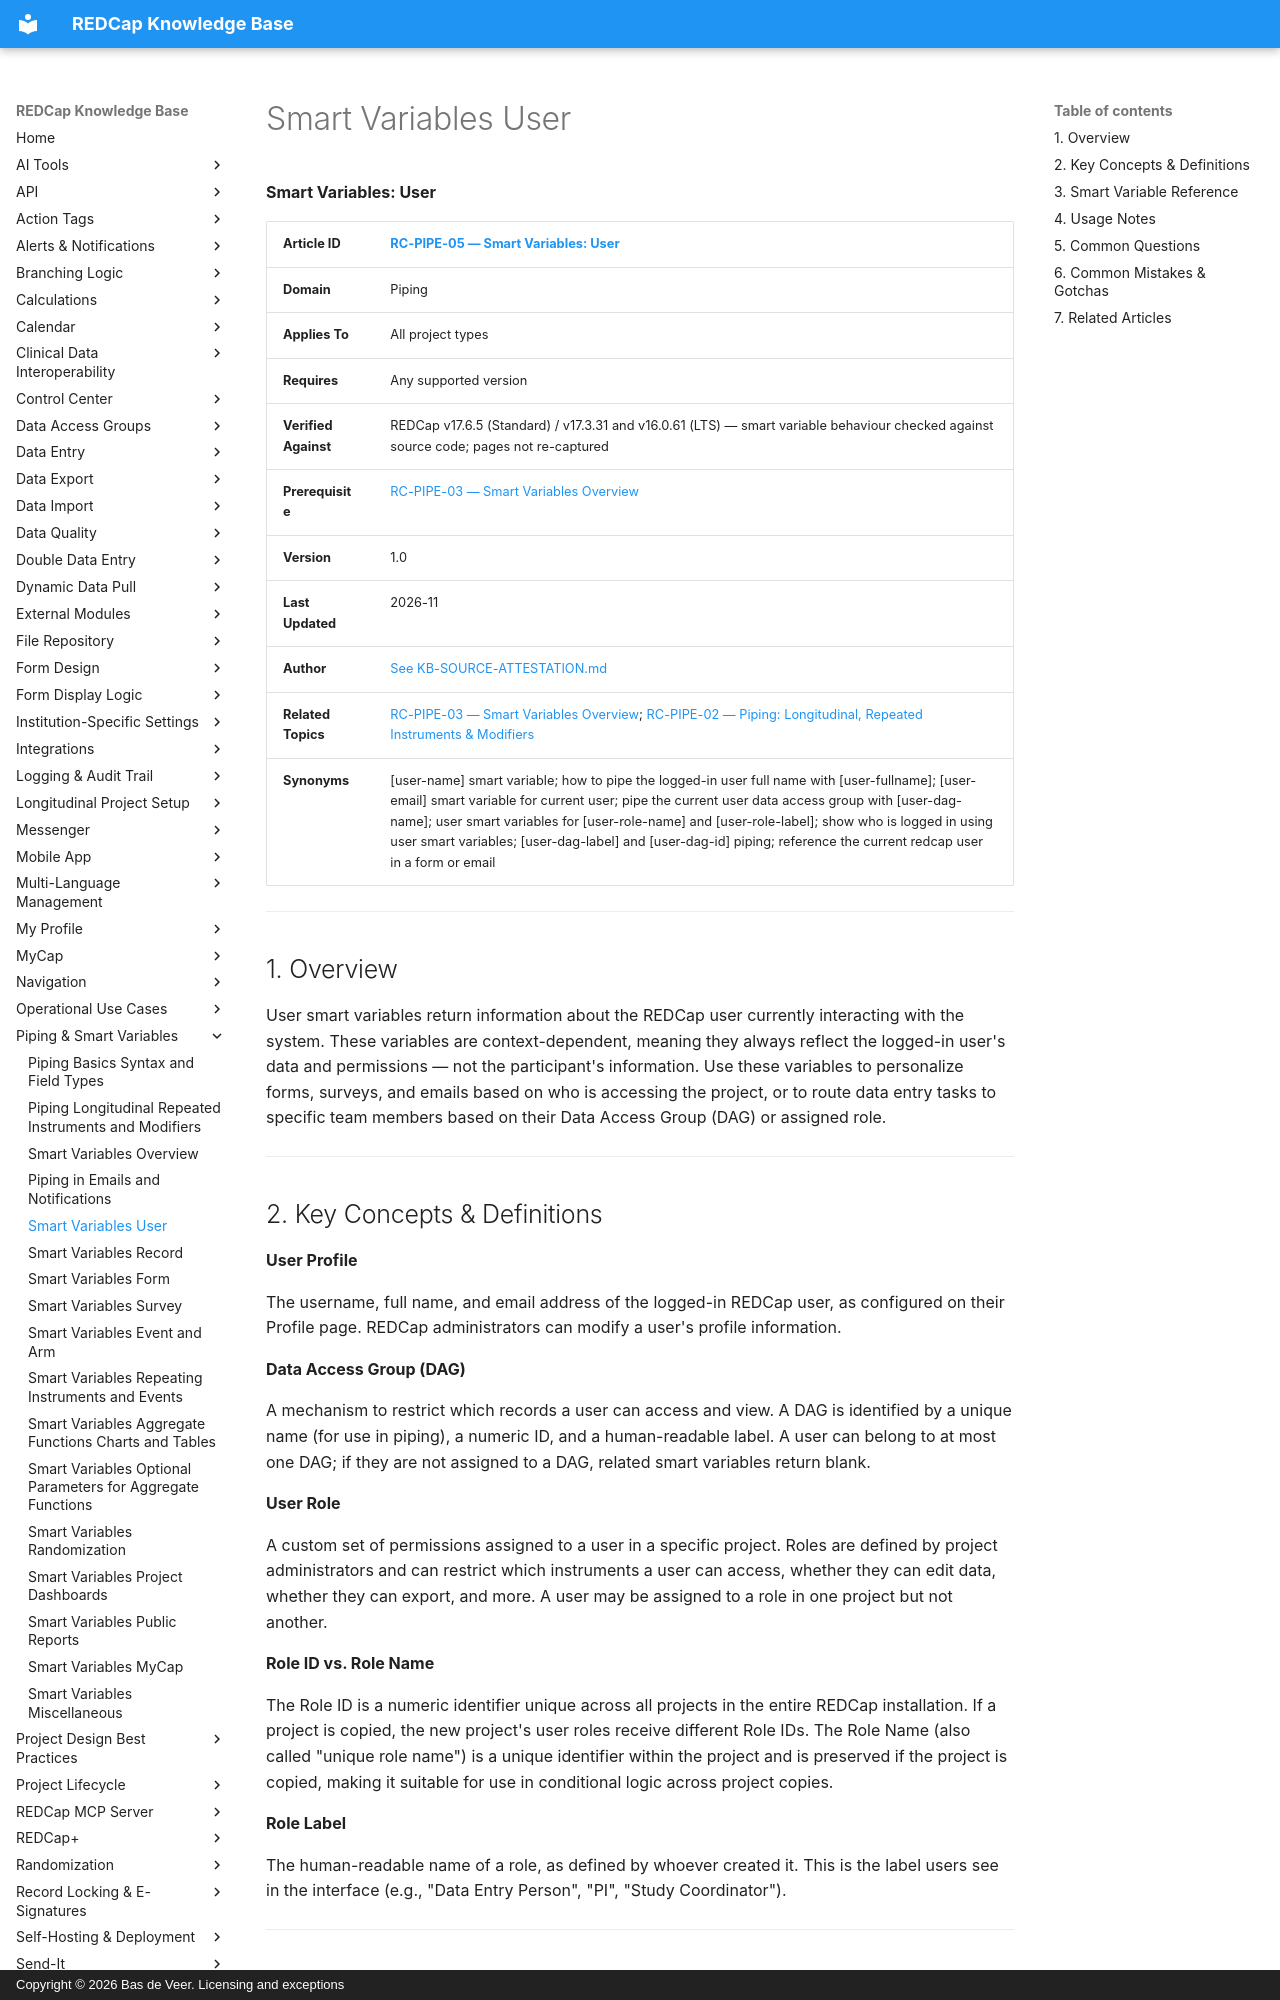

repository: bdeveer/REDCap_KB_RAG · page: RC-PIPE-05_Smart-Variables-User/index.html · generator: mkdocs · copyright: Copyright © 2026 Bas de Veer. Licensing and exceptions



**Smart Variables: User**

| **Article ID** | [RC-PIPE-05 — Smart Variables: User](RC-PIPE-05_Smart-Variables-User.md) |
|---|---|
| **Domain** | Piping |
| **Applies To** | All project types |
| **Requires** | Any supported version |
| **Verified Against** | REDCap v17.6.5 (Standard) / v17.3.31 and v16.0.61 (LTS) — smart variable behaviour checked against source code; pages not re-captured |
| **Prerequisite** | [RC-PIPE-03 — Smart Variables Overview](RC-PIPE-03_Smart-Variables-Overview.md) |
| **Version** | 1.0 |
| **Last Updated** | 2026-11 |
| **Author** | [See KB-SOURCE-ATTESTATION.md](KB-SOURCE-ATTESTATION.md) |
| **Related Topics** | [RC-PIPE-03 — Smart Variables Overview](RC-PIPE-03_Smart-Variables-Overview.md); [RC-PIPE-02 — Piping: Longitudinal, Repeated Instruments & Modifiers](RC-PIPE-02_Piping-Longitudinal-Repeated-Instruments-and-Modifiers.md)|
| **Synonyms** | [user-name] smart variable; how to pipe the logged-in user full name with [user-fullname]; [user-email] smart variable for current user; pipe the current user data access group with [user-dag-name]; user smart variables for [user-role-name] and [user-role-label]; show who is logged in using user smart variables; [user-dag-label] and [user-dag-id] piping; reference the current redcap user in a form or email |

---

## 1. Overview

User smart variables return information about the REDCap user currently interacting with the system. These variables are context-dependent, meaning they always reflect the logged-in user's data and permissions — not the participant's information. Use these variables to personalize forms, surveys, and emails based on who is accessing the project, or to route data entry tasks to specific team members based on their Data Access Group (DAG) or assigned role.

---

## 2. Key Concepts & Definitions

**User Profile**

The username, full name, and email address of the logged-in REDCap user, as configured on their Profile page. REDCap administrators can modify a user's profile information.

**Data Access Group (DAG)**

A mechanism to restrict which records a user can access and view. A DAG is identified by a unique name (for use in piping), a numeric ID, and a human-readable label. A user can belong to at most one DAG; if they are not assigned to a DAG, related smart variables return blank.

**User Role**

A custom set of permissions assigned to a user in a specific project. Roles are defined by project administrators and can restrict which instruments a user can access, whether they can edit data, whether they can export, and more. A user may be assigned to a role in one project but not another.

**Role ID vs. Role Name**

The Role ID is a numeric identifier unique across all projects in the entire REDCap installation. If a project is copied, the new project's user roles receive different Role IDs. The Role Name (also called "unique role name") is a unique identifier within the project and is preserved if the project is copied, making it suitable for use in conditional logic across project copies.

**Role Label**

The human-readable name of a role, as defined by whoever created it. This is the label users see in the interface (e.g., "Data Entry Person", "PI", "Study Coordinator").

---
